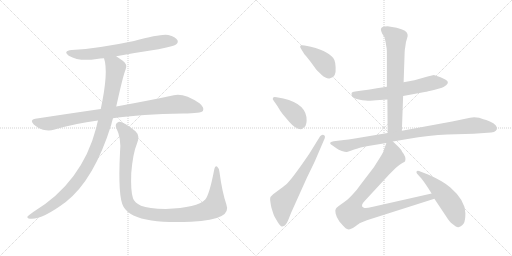
t = 0.00 s
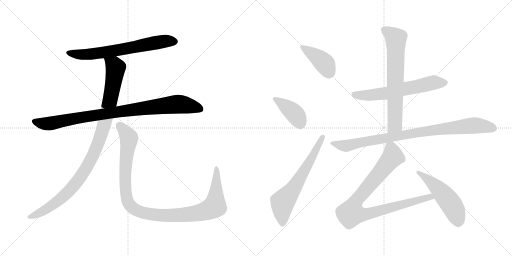
t = 2.04 s
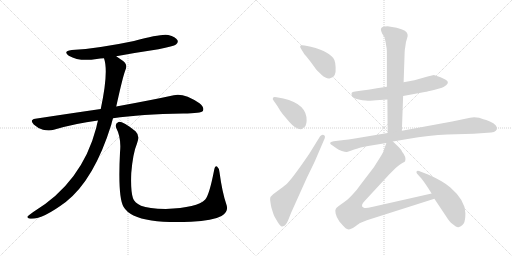
t = 4.09 s
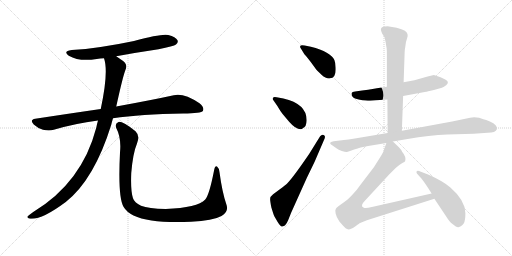
t = 6.13 s
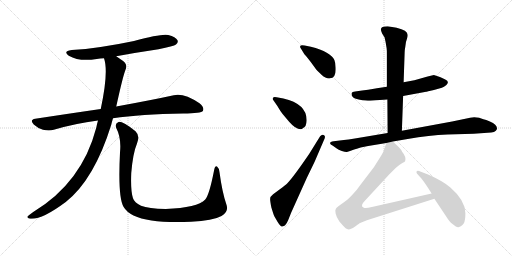
t = 8.18 s
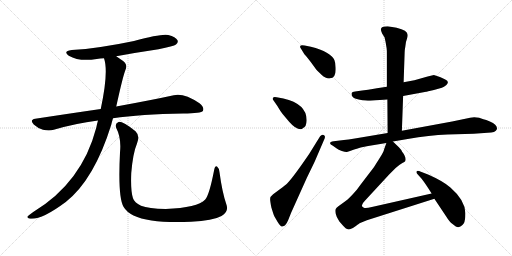
t = 10.22 s

The animated SVG that drew these frames (rendered in a browser with its animation timeline set to each time). Animation: 12 CSS @keyframes rules; one cycle of 10.22 s.

<svg version="1.1" viewBox="0 0 2048 1024" xmlns="http://www.w3.org/2000/svg">
  <g stroke="lightgray" stroke-dasharray="1,1" stroke-width="1" transform="scale(4, 4)">
    <line x1="0" y1="0" x2="256" y2="256"></line>
    <line x1="256" y1="0" x2="0" y2="256"></line>
    <line x1="128" y1="0" x2="128" y2="256"></line>
    <line x1="0" y1="128" x2="256" y2="128"></line>
    <line x1="256" y1="0" x2="512" y2="256"></line>
    <line x1="512" y1="0" x2="256" y2="256"></line>
    <line x1="384" y1="0" x2="384" y2="256"></line>
    <line x1="256" y1="128" x2="512" y2="128"></line>
  </g>
<g transform="scale(1, -1) translate(0, -850)">
   <style type="text/css">
    @keyframes keyframes0 {
      from {
       stroke: black;
       stroke-dashoffset: 680;
       stroke-width: 128;
       }
       69% {
       animation-timing-function: step-end;
       stroke: black;
       stroke-dashoffset: 0;
       stroke-width: 128;
       }
       to {
       stroke: black;
       stroke-width: 1024;
       }
       }
       #make-me-a-hanzi-animation-0 {
         animation: keyframes0 0.803385s both;
         animation-delay: 0.000000s;
         animation-timing-function: linear;
       }
    @keyframes keyframes1 {
      from {
       stroke: black;
       stroke-dashoffset: 930;
       stroke-width: 128;
       }
       75% {
       animation-timing-function: step-end;
       stroke: black;
       stroke-dashoffset: 0;
       stroke-width: 128;
       }
       to {
       stroke: black;
       stroke-width: 1024;
       }
       }
       #make-me-a-hanzi-animation-1 {
         animation: keyframes1 1.006836s both;
         animation-delay: 0.803385s;
         animation-timing-function: linear;
       }
    @keyframes keyframes2 {
      from {
       stroke: black;
       stroke-dashoffset: 1036;
       stroke-width: 128;
       }
       77% {
       animation-timing-function: step-end;
       stroke: black;
       stroke-dashoffset: 0;
       stroke-width: 128;
       }
       to {
       stroke: black;
       stroke-width: 1024;
       }
       }
       #make-me-a-hanzi-animation-2 {
         animation: keyframes2 1.093099s both;
         animation-delay: 1.810221s;
         animation-timing-function: linear;
       }
    @keyframes keyframes3 {
      from {
       stroke: black;
       stroke-dashoffset: 1097;
       stroke-width: 128;
       }
       78% {
       animation-timing-function: step-end;
       stroke: black;
       stroke-dashoffset: 0;
       stroke-width: 128;
       }
       to {
       stroke: black;
       stroke-width: 1024;
       }
       }
       #make-me-a-hanzi-animation-3 {
         animation: keyframes3 1.142741s both;
         animation-delay: 2.903320s;
         animation-timing-function: linear;
       }
    @keyframes keyframes4 {
      from {
       stroke: black;
       stroke-dashoffset: 412;
       stroke-width: 128;
       }
       57% {
       animation-timing-function: step-end;
       stroke: black;
       stroke-dashoffset: 0;
       stroke-width: 128;
       }
       to {
       stroke: black;
       stroke-width: 1024;
       }
       }
       #make-me-a-hanzi-animation-4 {
         animation: keyframes4 0.585286s both;
         animation-delay: 4.046061s;
         animation-timing-function: linear;
       }
    @keyframes keyframes5 {
      from {
       stroke: black;
       stroke-dashoffset: 405;
       stroke-width: 128;
       }
       57% {
       animation-timing-function: step-end;
       stroke: black;
       stroke-dashoffset: 0;
       stroke-width: 128;
       }
       to {
       stroke: black;
       stroke-width: 1024;
       }
       }
       #make-me-a-hanzi-animation-5 {
         animation: keyframes5 0.579590s both;
         animation-delay: 4.631347s;
         animation-timing-function: linear;
       }
    @keyframes keyframes6 {
      from {
       stroke: black;
       stroke-dashoffset: 646;
       stroke-width: 128;
       }
       68% {
       animation-timing-function: step-end;
       stroke: black;
       stroke-dashoffset: 0;
       stroke-width: 128;
       }
       to {
       stroke: black;
       stroke-width: 1024;
       }
       }
       #make-me-a-hanzi-animation-6 {
         animation: keyframes6 0.775716s both;
         animation-delay: 5.210937s;
         animation-timing-function: linear;
       }
    @keyframes keyframes7 {
      from {
       stroke: black;
       stroke-dashoffset: 623;
       stroke-width: 128;
       }
       67% {
       animation-timing-function: step-end;
       stroke: black;
       stroke-dashoffset: 0;
       stroke-width: 128;
       }
       to {
       stroke: black;
       stroke-width: 1024;
       }
       }
       #make-me-a-hanzi-animation-7 {
         animation: keyframes7 0.756999s both;
         animation-delay: 5.986653s;
         animation-timing-function: linear;
       }
    @keyframes keyframes8 {
      from {
       stroke: black;
       stroke-dashoffset: 695;
       stroke-width: 128;
       }
       69% {
       animation-timing-function: step-end;
       stroke: black;
       stroke-dashoffset: 0;
       stroke-width: 128;
       }
       to {
       stroke: black;
       stroke-width: 1024;
       }
       }
       #make-me-a-hanzi-animation-8 {
         animation: keyframes8 0.815592s both;
         animation-delay: 6.743652s;
         animation-timing-function: linear;
       }
    @keyframes keyframes9 {
      from {
       stroke: black;
       stroke-dashoffset: 910;
       stroke-width: 128;
       }
       75% {
       animation-timing-function: step-end;
       stroke: black;
       stroke-dashoffset: 0;
       stroke-width: 128;
       }
       to {
       stroke: black;
       stroke-width: 1024;
       }
       }
       #make-me-a-hanzi-animation-9 {
         animation: keyframes9 0.990560s both;
         animation-delay: 7.559244s;
         animation-timing-function: linear;
       }
    @keyframes keyframes10 {
      from {
       stroke: black;
       stroke-dashoffset: 921;
       stroke-width: 128;
       }
       75% {
       animation-timing-function: step-end;
       stroke: black;
       stroke-dashoffset: 0;
       stroke-width: 128;
       }
       to {
       stroke: black;
       stroke-width: 1024;
       }
       }
       #make-me-a-hanzi-animation-10 {
         animation: keyframes10 0.999512s both;
         animation-delay: 8.549804s;
         animation-timing-function: linear;
       }
    @keyframes keyframes11 {
      from {
       stroke: black;
       stroke-dashoffset: 519;
       stroke-width: 128;
       }
       63% {
       animation-timing-function: step-end;
       stroke: black;
       stroke-dashoffset: 0;
       stroke-width: 128;
       }
       to {
       stroke: black;
       stroke-width: 1024;
       }
       }
       #make-me-a-hanzi-animation-11 {
         animation: keyframes11 0.672363s both;
         animation-delay: 9.549316s;
         animation-timing-function: linear;
       }
</style>
<path d="M 465.0 625.5 Q 546.0 640.5 634.0 653.5 Q 695.0 665.5 704.0 672.5 Q 714.0 679.5 710.0 689.5 Q 703.0 702.5 673.0 710.5 Q 646.0 716.5 536.0 686.5 Q 394.0 656.5 287.0 650.5 Q 250.0 646.5 275.0 627.5 Q 318.0 602.5 387.0 614.5 Q 400.0 617.5 416.0 617.5 L 465.0 625.5 Z" fill="lightgray"></path> 
<path d="M 452.0 377.5 Q 563.0 393.5 733.0 396.5 Q 805.0 396.5 812.0 407.5 Q 818.0 420.5 798.0 437.5 Q 735.0 479.5 695.0 469.5 Q 608.0 450.5 465.0 424.5 L 403.0 414.5 Q 279.0 396.5 141.0 375.5 Q 117.0 371.5 135.0 352.5 Q 151.0 337.5 172.0 331.5 Q 197.0 325.5 215.0 331.5 Q 299.0 356.5 392.0 368.5 L 452.0 377.5 Z" fill="lightgray"></path> 
<path d="M 392.0 368.5 Q 388.0 355.5 385.0 339.5 Q 328.0 120.5 133.0 2.5 Q 115.0 -9.5 110.0 -15.5 Q 107.0 -22.5 120.0 -24.5 Q 165.0 -30.5 263.0 42.5 Q 377.0 132.5 445.0 351.5 Q 448.0 364.5 452.0 377.5 L 465.0 424.5 Q 492.0 547.5 502.0 571.5 Q 512.0 592.5 491.0 607.5 Q 476.0 617.5 465.0 625.5 C 440.0 642.5 409.0 646.5 416.0 617.5 Q 435.0 563.5 403.0 414.5 L 392.0 368.5 Z" fill="lightgray"></path> 
<path d="M 905.0 34.5 Q 889.0 80.5 878.0 161.5 Q 877.0 177.5 869.0 183.5 Q 860.0 189.5 856.0 167.5 Q 837.0 70.5 821.0 52.5 Q 790.0 19.5 663.0 14.5 Q 594.0 15.5 564.0 27.5 Q 537.0 40.5 532.0 57.5 Q 522.0 85.5 525.0 158.5 Q 532.0 239.5 548.0 276.5 Q 561.0 307.5 542.0 325.5 Q 490.0 365.5 474.0 362.5 Q 458.0 356.5 465.0 338.5 Q 486.0 298.5 480.0 240.5 Q 471.0 62.5 494.0 23.5 Q 518.0 -18.5 606.0 -31.5 Q 667.0 -40.5 764.0 -36.5 Q 852.0 -32.5 886.0 -13.5 Q 917.0 2.5 905.0 34.5 Z" fill="lightgray"></path> 
<path d="M 1217.5 633.0 Q 1223.5 627.0 1241.5 604.0 L 1260.5 578.0 Q 1265.5 570.0 1286.0 551.5 Q 1306.5 533.0 1320.5 537.0 Q 1345.5 539.0 1342.5 581.0 Q 1341.5 601.0 1337.5 610.0 Q 1323.5 642.0 1243.5 663.0 L 1218.5 668.0 Q 1202.5 671.0 1201.0 666.0 Q 1199.5 661.0 1203.5 656.0 L 1217.5 633.0 Z" fill="lightgray"></path> 
<path d="M 1106.5 461.0 Q 1093.5 463.0 1092.5 459.0 Q 1088.5 454.0 1093.5 449.0 L 1109.5 426.0 Q 1121.5 405.0 1130.5 394.0 L 1156.5 363.0 Q 1182.5 333.0 1202.5 333.0 Q 1207.5 333.0 1212.5 338.0 Q 1225.5 343.0 1226.5 367.0 Q 1228.5 434.0 1133.5 456.0 L 1106.5 461.0 Z" fill="lightgray"></path> 
<path d="M 1280.5 305.0 L 1236.5 234.0 Q 1174.5 143.0 1149.5 117.0 Q 1143.5 111.0 1119.5 93.0 L 1092.5 73.0 Q 1080.5 64.0 1080.5 54.5 Q 1080.5 45.0 1085.5 20.0 Q 1093.5 -6.0 1096.0 -12.0 Q 1098.5 -18.0 1110.0 -36.5 Q 1121.5 -55.0 1127.5 -56.0 Q 1129.5 -57.0 1139.5 -52.0 Q 1147.5 -44.0 1152.5 -31.0 L 1164.5 -1.0 L 1227.5 139.0 L 1258.5 203.0 L 1298.5 296.0 Q 1302.5 308.0 1294.5 310.5 Q 1286.5 313.0 1280.5 305.0 Z" fill="lightgray"></path> 
<path d="M 1547.5 503.0 L 1507.5 497.0 Q 1502.5 495.0 1448.5 488.0 L 1420.5 484.0 Q 1408.5 483.0 1406.5 478.0 Q 1403.5 461.0 1423.5 455.0 Q 1433.5 452.0 1449.5 449.0 Q 1477.5 447.0 1480.5 447.0 L 1504.5 449.0 L 1549.5 452.0 L 1612.5 466.0 L 1704.5 483.0 Q 1705.5 483.0 1735.5 490.0 L 1767.5 499.0 Q 1775.5 502.0 1785.5 510.0 Q 1799.5 524.0 1781.0 532.5 Q 1762.5 541.0 1759.5 542.0 L 1735.5 550.0 L 1710.5 544.0 L 1657.5 529.0 L 1614.5 521.0 L 1547.5 503.0 Z" fill="lightgray"></path> 
<path d="M 1546.5 657.0 Q 1547.5 651.0 1547.5 633.0 L 1547.5 503.0 L 1549.5 452.0 L 1550.5 318.0 C 1550.5 288.0 1606.5 297.0 1607.5 327.0 L 1612.5 466.0 L 1614.5 521.0 L 1618.5 638.0 Q 1618.5 650.0 1621.5 665.0 Q 1622.5 682.0 1627.5 694.0 Q 1631.5 705.0 1630.5 711.0 Q 1630.5 729.0 1586.5 739.0 L 1550.5 745.0 Q 1523.5 745.0 1523.5 732.0 Q 1523.5 728.0 1528.5 716.0 L 1538.5 700.0 L 1542.5 681.0 L 1546.5 657.0 Z" fill="lightgray"></path> 
<path d="M 1550.5 318.0 L 1419.5 296.0 Q 1391.5 292.0 1375.5 290.0 L 1334.5 285.0 Q 1307.5 280.0 1331.5 267.0 L 1345.5 257.0 Q 1353.5 251.0 1367.5 246.5 Q 1381.5 242.0 1387.0 242.5 Q 1392.5 243.0 1416.5 252.0 Q 1440.5 261.0 1447.5 261.5 Q 1454.5 262.0 1472.5 266.0 L 1545.5 278.0 L 1571.5 284.0 L 1630.5 294.0 Q 1717.5 309.0 1789.5 312.0 L 1894.5 315.0 L 1950.5 319.0 Q 1982.5 319.0 1987.5 333.0 Q 1991.5 350.0 1959.5 364.0 Q 1943.5 371.0 1933.5 373.0 L 1916.5 379.0 Q 1895.5 384.0 1880.5 379.0 L 1808.5 364.0 L 1607.5 327.0 L 1550.5 318.0 Z" fill="lightgray"></path> 
<path d="M 1545.5 278.0 L 1536.5 253.0 Q 1535.5 244.0 1519.5 219.0 L 1495.5 181.0 L 1443.5 113.0 Q 1429.5 92.0 1408.5 70.0 Q 1387.5 48.0 1378.5 43.0 L 1353.5 25.0 Q 1344.5 18.0 1343.5 15.0 Q 1339.5 11.0 1342.5 -4.0 Q 1345.5 -19.0 1357.5 -36.0 L 1372.5 -53.0 Q 1375.5 -56.0 1382.5 -63.0 Q 1389.5 -69.0 1399.5 -67.0 Q 1409.5 -65.0 1423.5 -54.0 Q 1437.5 -43.0 1440.5 -42.0 L 1467.5 -31.0 L 1737.5 55.0 C 1766.5 64.0 1755.5 83.0 1726.5 76.0 L 1487.5 22.0 Q 1463.5 16.0 1455.5 19.0 Q 1437.5 25.0 1459.5 47.0 L 1557.5 153.0 L 1582.5 178.0 Q 1598.5 193.0 1609.5 198.0 Q 1619.5 202.0 1620.5 205.0 Q 1626.5 221.0 1608.5 243.0 Q 1605.5 251.0 1595.5 261.0 L 1571.5 284.0 C 1553.5 301.0 1553.5 301.0 1545.5 278.0 Z" fill="lightgray"></path> 
<path d="M 1737.5 55.0 L 1785.5 -17.0 Q 1798.5 -38.0 1807.5 -44.0 Q 1816.5 -50.0 1821.5 -55.0 Q 1832.5 -61.0 1835.5 -58.0 Q 1843.5 -58.0 1855.5 -43.0 Q 1861.5 -31.0 1861.5 -3.0 Q 1861.5 48.0 1801.5 100.0 Q 1773.5 125.0 1714.5 151.0 L 1683.5 163.0 Q 1670.5 169.0 1666.5 165.0 Q 1664.5 159.0 1668.5 155.0 L 1686.5 135.0 Q 1703.5 113.0 1726.5 76.0 L 1737.5 55.0 Z" fill="lightgray"></path> 
      <clipPath id="make-me-a-hanzi-clip-0">
      <path d="M 465.0 625.5 Q 546.0 640.5 634.0 653.5 Q 695.0 665.5 704.0 672.5 Q 714.0 679.5 710.0 689.5 Q 703.0 702.5 673.0 710.5 Q 646.0 716.5 536.0 686.5 Q 394.0 656.5 287.0 650.5 Q 250.0 646.5 275.0 627.5 Q 318.0 602.5 387.0 614.5 Q 400.0 617.5 416.0 617.5 L 465.0 625.5 Z" fill="lightgray"></path>
      </clipPath>
      <path clip-path="url(#make-me-a-hanzi-clip-0)" d="M 279.0 640.5 L 309.0 633.5 L 360.0 633.5 L 630.0 681.5 L 698.0 684.5 " fill="none" id="make-me-a-hanzi-animation-0" stroke-dasharray="552 1104" stroke-linecap="round"></path>

      <clipPath id="make-me-a-hanzi-clip-1">
      <path d="M 452.0 377.5 Q 563.0 393.5 733.0 396.5 Q 805.0 396.5 812.0 407.5 Q 818.0 420.5 798.0 437.5 Q 735.0 479.5 695.0 469.5 Q 608.0 450.5 465.0 424.5 L 403.0 414.5 Q 279.0 396.5 141.0 375.5 Q 117.0 371.5 135.0 352.5 Q 151.0 337.5 172.0 331.5 Q 197.0 325.5 215.0 331.5 Q 299.0 356.5 392.0 368.5 L 452.0 377.5 Z" fill="lightgray"></path>
      </clipPath>
      <path clip-path="url(#make-me-a-hanzi-clip-1)" d="M 139.0 363.5 L 195.0 355.5 L 324.0 381.5 L 697.0 432.5 L 759.0 427.5 L 804.0 413.5 " fill="none" id="make-me-a-hanzi-animation-1" stroke-dasharray="802 1604" stroke-linecap="round"></path>

      <clipPath id="make-me-a-hanzi-clip-2">
      <path d="M 392.0 368.5 Q 388.0 355.5 385.0 339.5 Q 328.0 120.5 133.0 2.5 Q 115.0 -9.5 110.0 -15.5 Q 107.0 -22.5 120.0 -24.5 Q 165.0 -30.5 263.0 42.5 Q 377.0 132.5 445.0 351.5 Q 448.0 364.5 452.0 377.5 L 465.0 424.5 Q 492.0 547.5 502.0 571.5 Q 512.0 592.5 491.0 607.5 Q 476.0 617.5 465.0 625.5 C 440.0 642.5 409.0 646.5 416.0 617.5 Q 435.0 563.5 403.0 414.5 L 392.0 368.5 Z" fill="lightgray"></path>
      </clipPath>
      <path clip-path="url(#make-me-a-hanzi-clip-2)" d="M 423.0 614.5 L 457.0 589.5 L 462.0 579.5 L 459.0 551.5 L 424.0 378.5 L 394.0 279.5 L 367.0 217.5 L 313.0 129.5 L 241.0 52.5 L 153.0 -4.5 L 118.0 -16.5 " fill="none" id="make-me-a-hanzi-animation-2" stroke-dasharray="908 1816" stroke-linecap="round"></path>

      <clipPath id="make-me-a-hanzi-clip-3">
      <path d="M 905.0 34.5 Q 889.0 80.5 878.0 161.5 Q 877.0 177.5 869.0 183.5 Q 860.0 189.5 856.0 167.5 Q 837.0 70.5 821.0 52.5 Q 790.0 19.5 663.0 14.5 Q 594.0 15.5 564.0 27.5 Q 537.0 40.5 532.0 57.5 Q 522.0 85.5 525.0 158.5 Q 532.0 239.5 548.0 276.5 Q 561.0 307.5 542.0 325.5 Q 490.0 365.5 474.0 362.5 Q 458.0 356.5 465.0 338.5 Q 486.0 298.5 480.0 240.5 Q 471.0 62.5 494.0 23.5 Q 518.0 -18.5 606.0 -31.5 Q 667.0 -40.5 764.0 -36.5 Q 852.0 -32.5 886.0 -13.5 Q 917.0 2.5 905.0 34.5 Z" fill="lightgray"></path>
      </clipPath>
      <path clip-path="url(#make-me-a-hanzi-clip-3)" d="M 477.0 348.5 L 513.0 306.5 L 516.0 294.5 L 501.0 181.5 L 505.0 66.5 L 517.0 32.5 L 551.0 6.5 L 601.0 -6.5 L 685.0 -11.5 L 792.0 -1.5 L 848.0 17.5 L 859.0 25.5 L 863.0 53.5 L 866.0 174.5 " fill="none" id="make-me-a-hanzi-animation-3" stroke-dasharray="969 1938" stroke-linecap="round"></path>

      <clipPath id="make-me-a-hanzi-clip-4">
      <path d="M 1217.5 633.0 Q 1223.5 627.0 1241.5 604.0 L 1260.5 578.0 Q 1265.5 570.0 1286.0 551.5 Q 1306.5 533.0 1320.5 537.0 Q 1345.5 539.0 1342.5 581.0 Q 1341.5 601.0 1337.5 610.0 Q 1323.5 642.0 1243.5 663.0 L 1218.5 668.0 Q 1202.5 671.0 1201.0 666.0 Q 1199.5 661.0 1203.5 656.0 L 1217.5 633.0 Z" fill="lightgray"></path>
      </clipPath>
      <path clip-path="url(#make-me-a-hanzi-clip-4)" d="M 1206.5 662.0 L 1288.5 605.0 L 1319.5 558.0 " fill="none" id="make-me-a-hanzi-animation-4" stroke-dasharray="284 568" stroke-linecap="round"></path>

      <clipPath id="make-me-a-hanzi-clip-5">
      <path d="M 1106.5 461.0 Q 1093.5 463.0 1092.5 459.0 Q 1088.5 454.0 1093.5 449.0 L 1109.5 426.0 Q 1121.5 405.0 1130.5 394.0 L 1156.5 363.0 Q 1182.5 333.0 1202.5 333.0 Q 1207.5 333.0 1212.5 338.0 Q 1225.5 343.0 1226.5 367.0 Q 1228.5 434.0 1133.5 456.0 L 1106.5 461.0 Z" fill="lightgray"></path>
      </clipPath>
      <path clip-path="url(#make-me-a-hanzi-clip-5)" d="M 1100.5 455.0 L 1178.5 396.0 L 1200.5 350.0 " fill="none" id="make-me-a-hanzi-animation-5" stroke-dasharray="277 554" stroke-linecap="round"></path>

      <clipPath id="make-me-a-hanzi-clip-6">
      <path d="M 1280.5 305.0 L 1236.5 234.0 Q 1174.5 143.0 1149.5 117.0 Q 1143.5 111.0 1119.5 93.0 L 1092.5 73.0 Q 1080.5 64.0 1080.5 54.5 Q 1080.5 45.0 1085.5 20.0 Q 1093.5 -6.0 1096.0 -12.0 Q 1098.5 -18.0 1110.0 -36.5 Q 1121.5 -55.0 1127.5 -56.0 Q 1129.5 -57.0 1139.5 -52.0 Q 1147.5 -44.0 1152.5 -31.0 L 1164.5 -1.0 L 1227.5 139.0 L 1258.5 203.0 L 1298.5 296.0 Q 1302.5 308.0 1294.5 310.5 Q 1286.5 313.0 1280.5 305.0 Z" fill="lightgray"></path>
      </clipPath>
      <path clip-path="url(#make-me-a-hanzi-clip-6)" d="M 1130.5 -44.0 L 1130.5 41.0 L 1178.5 102.0 L 1289.5 301.0 " fill="none" id="make-me-a-hanzi-animation-6" stroke-dasharray="518 1036" stroke-linecap="round"></path>

      <clipPath id="make-me-a-hanzi-clip-7">
      <path d="M 1547.5 503.0 L 1507.5 497.0 Q 1502.5 495.0 1448.5 488.0 L 1420.5 484.0 Q 1408.5 483.0 1406.5 478.0 Q 1403.5 461.0 1423.5 455.0 Q 1433.5 452.0 1449.5 449.0 Q 1477.5 447.0 1480.5 447.0 L 1504.5 449.0 L 1549.5 452.0 L 1612.5 466.0 L 1704.5 483.0 Q 1705.5 483.0 1735.5 490.0 L 1767.5 499.0 Q 1775.5 502.0 1785.5 510.0 Q 1799.5 524.0 1781.0 532.5 Q 1762.5 541.0 1759.5 542.0 L 1735.5 550.0 L 1710.5 544.0 L 1657.5 529.0 L 1614.5 521.0 L 1547.5 503.0 Z" fill="lightgray"></path>
      </clipPath>
      <path clip-path="url(#make-me-a-hanzi-clip-7)" d="M 1417.5 473.0 L 1477.5 469.0 L 1525.5 474.0 L 1733.5 519.0 L 1779.5 520.0 " fill="none" id="make-me-a-hanzi-animation-7" stroke-dasharray="495 990" stroke-linecap="round"></path>

      <clipPath id="make-me-a-hanzi-clip-8">
      <path d="M 1546.5 657.0 Q 1547.5 651.0 1547.5 633.0 L 1547.5 503.0 L 1549.5 452.0 L 1550.5 318.0 C 1550.5 288.0 1606.5 297.0 1607.5 327.0 L 1612.5 466.0 L 1614.5 521.0 L 1618.5 638.0 Q 1618.5 650.0 1621.5 665.0 Q 1622.5 682.0 1627.5 694.0 Q 1631.5 705.0 1630.5 711.0 Q 1630.5 729.0 1586.5 739.0 L 1550.5 745.0 Q 1523.5 745.0 1523.5 732.0 Q 1523.5 728.0 1528.5 716.0 L 1538.5 700.0 L 1542.5 681.0 L 1546.5 657.0 Z" fill="lightgray"></path>
      </clipPath>
      <path clip-path="url(#make-me-a-hanzi-clip-8)" d="M 1534.5 731.0 L 1583.5 694.0 L 1579.5 352.0 L 1556.5 325.0 " fill="none" id="make-me-a-hanzi-animation-8" stroke-dasharray="567 1134" stroke-linecap="round"></path>

      <clipPath id="make-me-a-hanzi-clip-9">
      <path d="M 1550.5 318.0 L 1419.5 296.0 Q 1391.5 292.0 1375.5 290.0 L 1334.5 285.0 Q 1307.5 280.0 1331.5 267.0 L 1345.5 257.0 Q 1353.5 251.0 1367.5 246.5 Q 1381.5 242.0 1387.0 242.5 Q 1392.5 243.0 1416.5 252.0 Q 1440.5 261.0 1447.5 261.5 Q 1454.5 262.0 1472.5 266.0 L 1545.5 278.0 L 1571.5 284.0 L 1630.5 294.0 Q 1717.5 309.0 1789.5 312.0 L 1894.5 315.0 L 1950.5 319.0 Q 1982.5 319.0 1987.5 333.0 Q 1991.5 350.0 1959.5 364.0 Q 1943.5 371.0 1933.5 373.0 L 1916.5 379.0 Q 1895.5 384.0 1880.5 379.0 L 1808.5 364.0 L 1607.5 327.0 L 1550.5 318.0 Z" fill="lightgray"></path>
      </clipPath>
      <path clip-path="url(#make-me-a-hanzi-clip-9)" d="M 1329.5 277.0 L 1384.5 267.0 L 1664.5 319.0 L 1879.5 347.0 L 1904.5 349.0 L 1974.5 337.0 " fill="none" id="make-me-a-hanzi-animation-9" stroke-dasharray="782 1564" stroke-linecap="round"></path>

      <clipPath id="make-me-a-hanzi-clip-10">
      <path d="M 1545.5 278.0 L 1536.5 253.0 Q 1535.5 244.0 1519.5 219.0 L 1495.5 181.0 L 1443.5 113.0 Q 1429.5 92.0 1408.5 70.0 Q 1387.5 48.0 1378.5 43.0 L 1353.5 25.0 Q 1344.5 18.0 1343.5 15.0 Q 1339.5 11.0 1342.5 -4.0 Q 1345.5 -19.0 1357.5 -36.0 L 1372.5 -53.0 Q 1375.5 -56.0 1382.5 -63.0 Q 1389.5 -69.0 1399.5 -67.0 Q 1409.5 -65.0 1423.5 -54.0 Q 1437.5 -43.0 1440.5 -42.0 L 1467.5 -31.0 L 1737.5 55.0 C 1766.5 64.0 1755.5 83.0 1726.5 76.0 L 1487.5 22.0 Q 1463.5 16.0 1455.5 19.0 Q 1437.5 25.0 1459.5 47.0 L 1557.5 153.0 L 1582.5 178.0 Q 1598.5 193.0 1609.5 198.0 Q 1619.5 202.0 1620.5 205.0 Q 1626.5 221.0 1608.5 243.0 Q 1605.5 251.0 1595.5 261.0 L 1571.5 284.0 C 1553.5 301.0 1553.5 301.0 1545.5 278.0 Z" fill="lightgray"></path>
      </clipPath>
      <path clip-path="url(#make-me-a-hanzi-clip-10)" d="M 1567.5 272.0 L 1570.5 223.0 L 1422.5 44.0 L 1405.5 -2.0 L 1434.5 -8.0 L 1467.5 -6.0 L 1719.5 63.0 L 1728.5 57.0 " fill="none" id="make-me-a-hanzi-animation-10" stroke-dasharray="793 1586" stroke-linecap="round"></path>

      <clipPath id="make-me-a-hanzi-clip-11">
      <path d="M 1737.5 55.0 L 1785.5 -17.0 Q 1798.5 -38.0 1807.5 -44.0 Q 1816.5 -50.0 1821.5 -55.0 Q 1832.5 -61.0 1835.5 -58.0 Q 1843.5 -58.0 1855.5 -43.0 Q 1861.5 -31.0 1861.5 -3.0 Q 1861.5 48.0 1801.5 100.0 Q 1773.5 125.0 1714.5 151.0 L 1683.5 163.0 Q 1670.5 169.0 1666.5 165.0 Q 1664.5 159.0 1668.5 155.0 L 1686.5 135.0 Q 1703.5 113.0 1726.5 76.0 L 1737.5 55.0 Z" fill="lightgray"></path>
      </clipPath>
      <path clip-path="url(#make-me-a-hanzi-clip-11)" d="M 1670.5 161.0 L 1727.5 119.0 L 1781.5 64.0 L 1819.5 7.0 L 1832.5 -38.0 " fill="none" id="make-me-a-hanzi-animation-11" stroke-dasharray="391 782" stroke-linecap="round"></path>

</g>
</svg>
